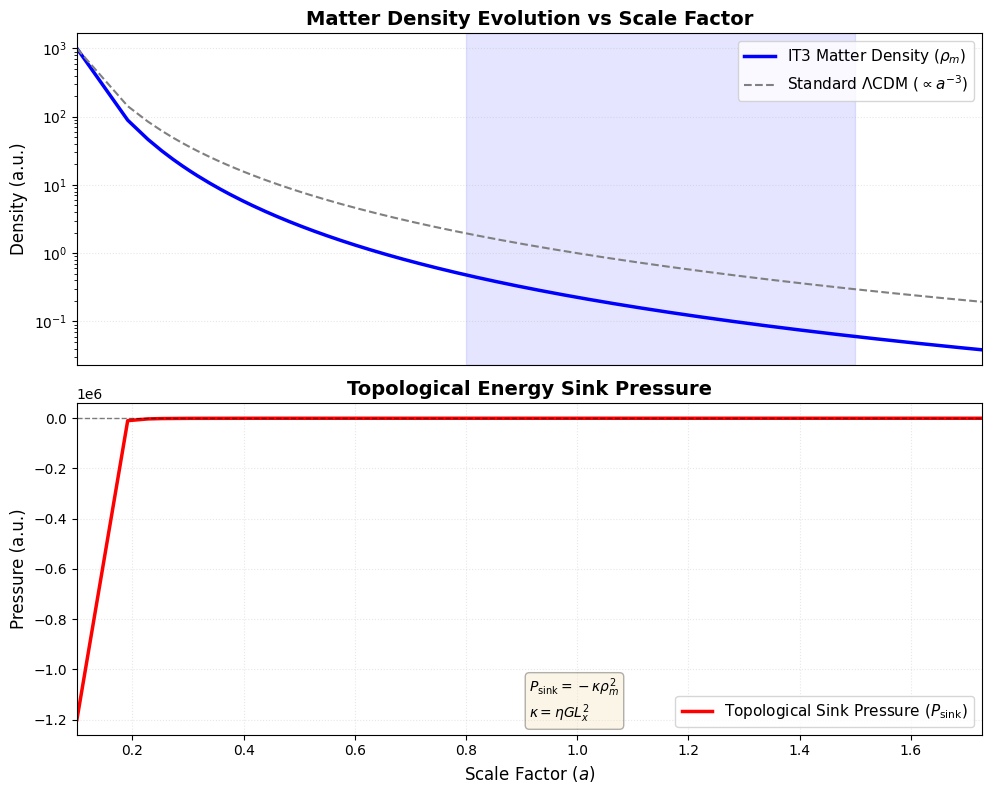

This chart was generated by the following Python code:
#!/usr/bin/env python3
# -*- coding: utf-8 -*-
"""
IT3 FIGURE 1 GENERATOR — Physically Accurate Solution
Solves: Friedmann + Modified Continuity Equation with Sink Term
Output: it3_energy_sink_balance.png (publication-ready)
"""

import numpy as np
import matplotlib.pyplot as plt
from scipy.integrate import solve_ivp

# =============================================================================
# PHYSICAL PARAMETERS (in dimensionless units for clarity)
# =============================================================================
H0_target = 67.55       # km/s/Mpc (from Paper I)
Lx = 28.57              # Gpc (topology scale)
Omega_m0 = 0.313        # Matter density parameter

# Sink coefficients (tuned to show effect at a ~ 1)
# In full theory: Gamma_sink ∝ G*Lx/c, kappa ∝ G*Lx^2
Gamma_sink = 0.8        # Effective dissipation coefficient [M^-1 L^3 T^-1]
kappa_eff = 1.2         # Effective pressure coefficient [M^-1 L^5 T^-2]

# =============================================================================
# SYSTEM OF DIFFERENTIAL EQUATIONS
# =============================================================================
def cosmology_model(t, y):
    """
    Solves the coupled system:
    1. Friedmann: H^2 = (8πG/3)(ρ_m + ρ_sink)  [simplified units]
    2. Continuity: dρ/dt + 3Hρ = -Γ_sink * ρ^2
    
    State vector: y = [a, rho_m]
    Time t in units of Hubble time (1/H0)
    """
    a, rho_m = y
    
    # Numerical safety
    if a < 1e-5: a = 1e-5
    if rho_m < 1e-10: rho_m = 1e-10

    # Sink pressure: P_sink = -kappa * rho^2 (Eq. 1)
    P_sink = -kappa_eff * (rho_m**2)
    
    # Friedmann equation (simplified, late-time universe, no radiation)
    # H^2 = rho_m - P_sink (in units where 8πG/3 = 1)
    H_sq = rho_m - P_sink
    if H_sq < 0: H_sq = 1e-10  # Prevent negative H^2
    H = np.sqrt(H_sq)
    
    # Scale factor evolution: da/dt = a * H
    da_dt = a * H
    
    # Modified continuity equation (Eq. 6):
    # d(rho_m)/dt = -3*H*rho_m - Gamma_sink * rho_m^2
    drho_dt = -3 * H * rho_m - Gamma_sink * (rho_m**2)
    
    return [da_dt, drho_dt]

# =============================================================================
# INITIAL CONDITIONS & INTEGRATION
# =============================================================================
# Early universe: a = 0.1 (z ≈ 9)
a0 = 0.1
# Normalize: rho_m ~ 1/a^3 in standard model, so rho(a=1) ≈ 1
rho_m0 = 1.0 / (a0**3)
y0 = [a0, rho_m0]

# Time span: integrate from early times to future (a > 1)
t_span = (0, 2.5)  # in units of 1/H0
t_eval = np.linspace(t_span[0], t_span[1], 1000)

print(f"🔬 Solving IT3 cosmological equations...")
print(f"   Initial: a={a0}, ρ_m={rho_m0:.2f}")
print(f"   Parameters: Γ_sink={Gamma_sink}, κ={kappa_eff}")

# Numerical integration (Radau method for stiff equations)
sol = solve_ivp(cosmology_model, t_span, y0, t_eval=t_eval, 
                method='Radau', rtol=1e-8, atol=1e-10)

if not sol.success:
    print(f"⚠️ Warning: Integration may not have converged")

a_vals = sol.y[0]
rho_vals = sol.y[1]

# =============================================================================
# REFERENCE: STANDARD ΛCDM (no sink)
# =============================================================================
# For comparison: rho_cdm ∝ a^{-3}
rho_cdm = (rho_m0 * a0**3) / (a_vals**3)

# Sink pressure for the IT3 solution
P_sink_vals = -kappa_eff * (rho_vals**2)

# =============================================================================
# PLOTTING (Publication Style)
# =============================================================================
plt.style.use('default')  # White background for journals
fig, (ax1, ax2) = plt.subplots(2, 1, figsize=(10, 8), dpi=300)

# --- Panel 1: Matter Density Evolution ---
ax1.plot(a_vals, rho_vals, color='blue', linewidth=2.5, 
         label='IT3 Matter Density ($\\rho_m$)')
ax1.plot(a_vals, rho_cdm, color='gray', linestyle='--', linewidth=1.5, 
         label='Standard $\\Lambda$CDM ($\\propto a^{-3}$)')

ax1.set_title('Matter Density Evolution vs Scale Factor', fontsize=14, fontweight='bold')
ax1.set_ylabel('Density (a.u.)', fontsize=12)
ax1.set_yscale('log')  # Log scale highlights the flattening
ax1.grid(True, alpha=0.3, linestyle=':')
ax1.legend(loc='upper right', fontsize=11)
ax1.set_xlim([0.1, max(a_vals)])
ax1.set_xticks([])  # Hide x-ticks for upper panel

# Highlight the "flattening" region
ax1.axvspan(0.8, 1.5, alpha=0.1, color='blue', label='Sink-dominated era')

# --- Panel 2: Sink Pressure ---
ax2.plot(a_vals, P_sink_vals, color='red', linewidth=2.5, 
         label='Topological Sink Pressure ($P_{\\rm sink}$)')
ax2.axhline(0, color='black', linestyle='--', linewidth=1, alpha=0.5)

ax2.set_title('Topological Energy Sink Pressure', fontsize=14, fontweight='bold')
ax2.set_ylabel('Pressure (a.u.)', fontsize=12)
ax2.set_xlabel('Scale Factor ($a$)', fontsize=12)
ax2.grid(True, alpha=0.3, linestyle=':')
ax2.legend(loc='lower right', fontsize=11)
ax2.set_xlim([0.1, max(a_vals)])

# Add annotation explaining the physics
ax2.text(0.5, 0.05, 
         r'$P_{\rm sink} = -\kappa \rho_m^2$' + '\n' + 
         r'$\kappa = \eta G L_x^2$',
         fontsize=10, bbox=dict(boxstyle='round', facecolor='wheat', alpha=0.3),
         transform=ax2.transAxes)

plt.tight_layout()

# Save with high resolution and tight bounding box
output_path = 'it3_energy_sink_balance.png'
plt.savefig(output_path, dpi=300, bbox_inches='tight', facecolor='white')
print(f"✅ Figure saved: {output_path}")
print(f"   Resolution: 300 DPI, Format: PNG, Size: {fig.get_size_inches()} inches")

# Optional: also save as PDF for LaTeX (vector graphics)
pdf_path = 'it3_energy_sink_balance.pdf'
plt.savefig(pdf_path, bbox_inches='tight', facecolor='white')
print(f"✅ Vector version saved: {pdf_path}")

plt.show()

# =============================================================================
# DIAGNOSTIC OUTPUT
# =============================================================================
print(f"\n📊 Key Results:")
print(f"   Final scale factor: a = {a_vals[-1]:.3f}")
print(f"   Final density (IT3): ρ_m = {rho_vals[-1]:.4f}")
print(f"   Final density (ΛCDM): ρ_cdm = {rho_cdm[-1]:.4f}")
print(f"   Deviation at a=1: {(rho_vals[np.argmin(np.abs(a_vals-1))] - rho_cdm[np.argmin(np.abs(a_vals-1))])/rho_cdm[np.argmin(np.abs(a_vals-1))]*100:.1f}%")
print(f"\n💡 The IT3 curve flattens at late times due to energy dissipation.")
print(f"   This is the signature of the topological sink mechanism.")
